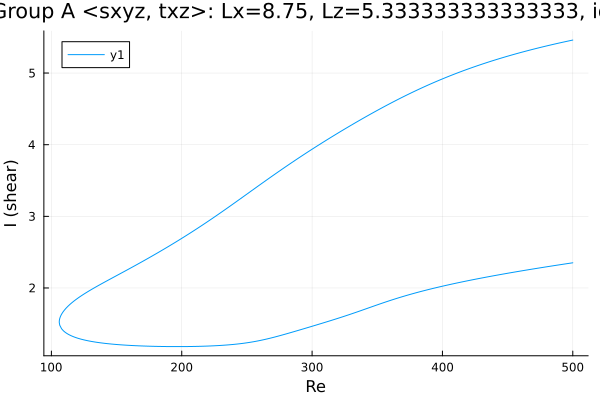

The table this chart was drawn from, first rows:
Re, shear
500.0, 5.461
499.5, 5.459
498, 5.453
496.6, 5.448
495.2, 5.442
494.3, 5.439
492.9, 5.433
491.5, 5.427
490.1, 5.421
488.7, 5.416
487.3, 5.41
485.8, 5.404
484.4, 5.398
483, 5.392
481.6, 5.386
480.2, 5.38
478.8, 5.374
478.4, 5.372
477, 5.366
475.6, 5.36
474.2, 5.353
472.8, 5.347
471.3, 5.341
469.9, 5.334
469, 5.33
467.6, 5.323
466.7, 5.319
465.2, 5.312
463.8, 5.305
462.4, 5.298
461, 5.291
459.6, 5.285
458.2, 5.277
456.8, 5.27
455.3, 5.263
453.9, 5.256
452.5, 5.249
451.1, 5.241
449.7, 5.234
448.3, 5.226
446.9, 5.219
445.4, 5.211
444, 5.203
442.6, 5.195
441.2, 5.187
439.8, 5.179
438.4, 5.171
437, 5.163
435.5, 5.155
434.1, 5.147
432.7, 5.138
431.3, 5.13
429.9, 5.121
428.5, 5.113
427.1, 5.104
425.6, 5.095
424.2, 5.086
422.8, 5.077
421.4, 5.068
420, 5.059
... 568 more rows
